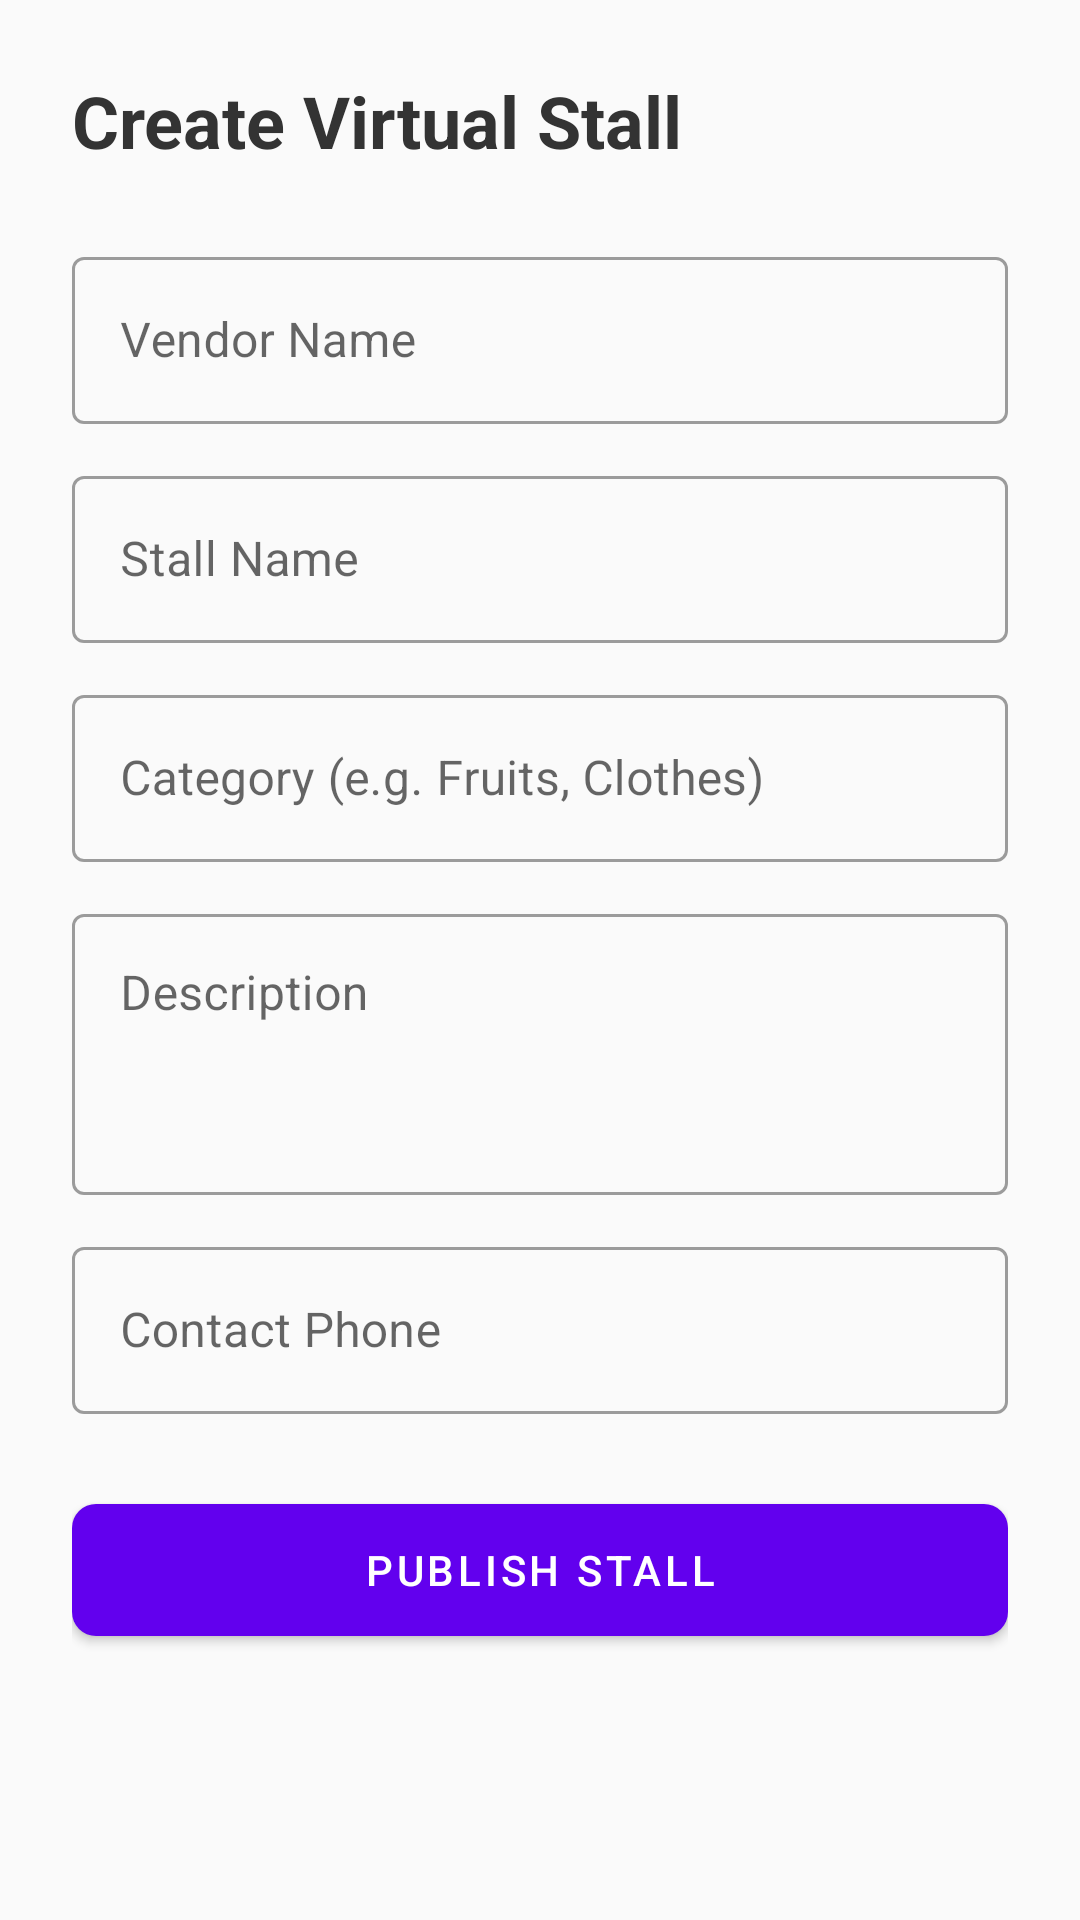

Write the Android layout XML for this screen, with the resource values it uses.
<!-- AndroidManifest.xml: application theme Theme.MaterialComponents.DayNight.NoActionBar -->
<!-- res/layout/activity_add_stall.xml -->
<?xml version="1.0" encoding="utf-8"?>
<ScrollView xmlns:android="http://schemas.android.com/apk/res/android"
    xmlns:app="http://schemas.android.com/apk/res-auto"
    android:layout_width="match_parent"
    android:layout_height="match_parent"
    android:background="#FAFAFA">

    <LinearLayout
        android:layout_width="match_parent"
        android:layout_height="wrap_content"
        android:orientation="vertical"
        android:padding="24dp">

        <TextView
            android:layout_width="wrap_content"
            android:layout_height="wrap_content"
            android:text="Create Virtual Stall"
            android:textSize="24sp"
            android:textStyle="bold"
            android:textColor="#333333"
            android:layout_marginBottom="24dp"/>

        <com.google.android.material.textfield.TextInputLayout
            style="@style/Widget.MaterialComponents.TextInputLayout.OutlinedBox"
            android:layout_width="match_parent"
            android:layout_height="wrap_content"
            android:hint="Vendor Name"
            android:layout_marginBottom="12dp">
            <com.google.android.material.textfield.TextInputEditText
                android:id="@+id/etVendorName"
                android:layout_width="match_parent"
                android:layout_height="wrap_content"/>
        </com.google.android.material.textfield.TextInputLayout>

        <com.google.android.material.textfield.TextInputLayout
            style="@style/Widget.MaterialComponents.TextInputLayout.OutlinedBox"
            android:layout_width="match_parent"
            android:layout_height="wrap_content"
            android:hint="Stall Name"
            android:layout_marginBottom="12dp">
            <com.google.android.material.textfield.TextInputEditText
                android:id="@+id/etStallName"
                android:layout_width="match_parent"
                android:layout_height="wrap_content"/>
        </com.google.android.material.textfield.TextInputLayout>

        <com.google.android.material.textfield.TextInputLayout
            style="@style/Widget.MaterialComponents.TextInputLayout.OutlinedBox"
            android:layout_width="match_parent"
            android:layout_height="wrap_content"
            android:hint="Category (e.g. Fruits, Clothes)"
            android:layout_marginBottom="12dp">
            <com.google.android.material.textfield.TextInputEditText
                android:id="@+id/etCategory"
                android:layout_width="match_parent"
                android:layout_height="wrap_content"/>
        </com.google.android.material.textfield.TextInputLayout>

        <com.google.android.material.textfield.TextInputLayout
            style="@style/Widget.MaterialComponents.TextInputLayout.OutlinedBox"
            android:layout_width="match_parent"
            android:layout_height="wrap_content"
            android:hint="Description"
            android:layout_marginBottom="12dp">
            <com.google.android.material.textfield.TextInputEditText
                android:id="@+id/etDescription"
                android:layout_width="match_parent"
                android:layout_height="wrap_content"
                android:minLines="3"
                android:gravity="top"/>
        </com.google.android.material.textfield.TextInputLayout>

        <com.google.android.material.textfield.TextInputLayout
            style="@style/Widget.MaterialComponents.TextInputLayout.OutlinedBox"
            android:layout_width="match_parent"
            android:layout_height="wrap_content"
            android:hint="Contact Phone"
            android:layout_marginBottom="24dp">
            <com.google.android.material.textfield.TextInputEditText
                android:id="@+id/etPhone"
                android:layout_width="match_parent"
                android:layout_height="wrap_content"
                android:inputType="phone"/>
        </com.google.android.material.textfield.TextInputLayout>

        <com.google.android.material.button.MaterialButton
            android:id="@+id/btnSubmitStall"
            android:layout_width="match_parent"
            android:layout_height="56dp"
            android:text="PUBLISH STALL"
            app:cornerRadius="8dp"/>

    </LinearLayout>
</ScrollView>
<!-- resources referenced by this layout -->
<resources>

</resources>
